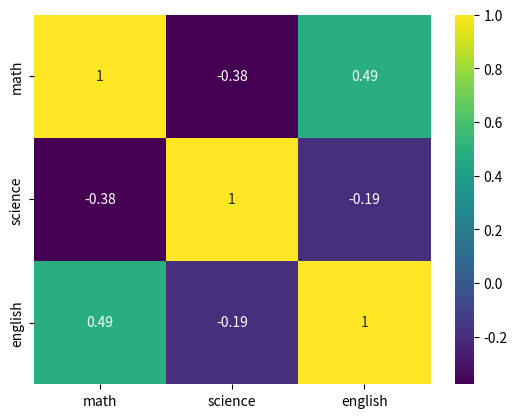

Python code for this plot:
import seaborn as sb
import matplotlib.pyplot as plt
import pandas as pd

a = pd.DataFrame({
    'math':[87,58,88,68,25],
    'science':[85,28,15,79,89],
    'english':[88,96,47,65,25]
})


corr = a.corr()

sb.heatmap(corr,annot=True,cmap='viridis')
plt.show()